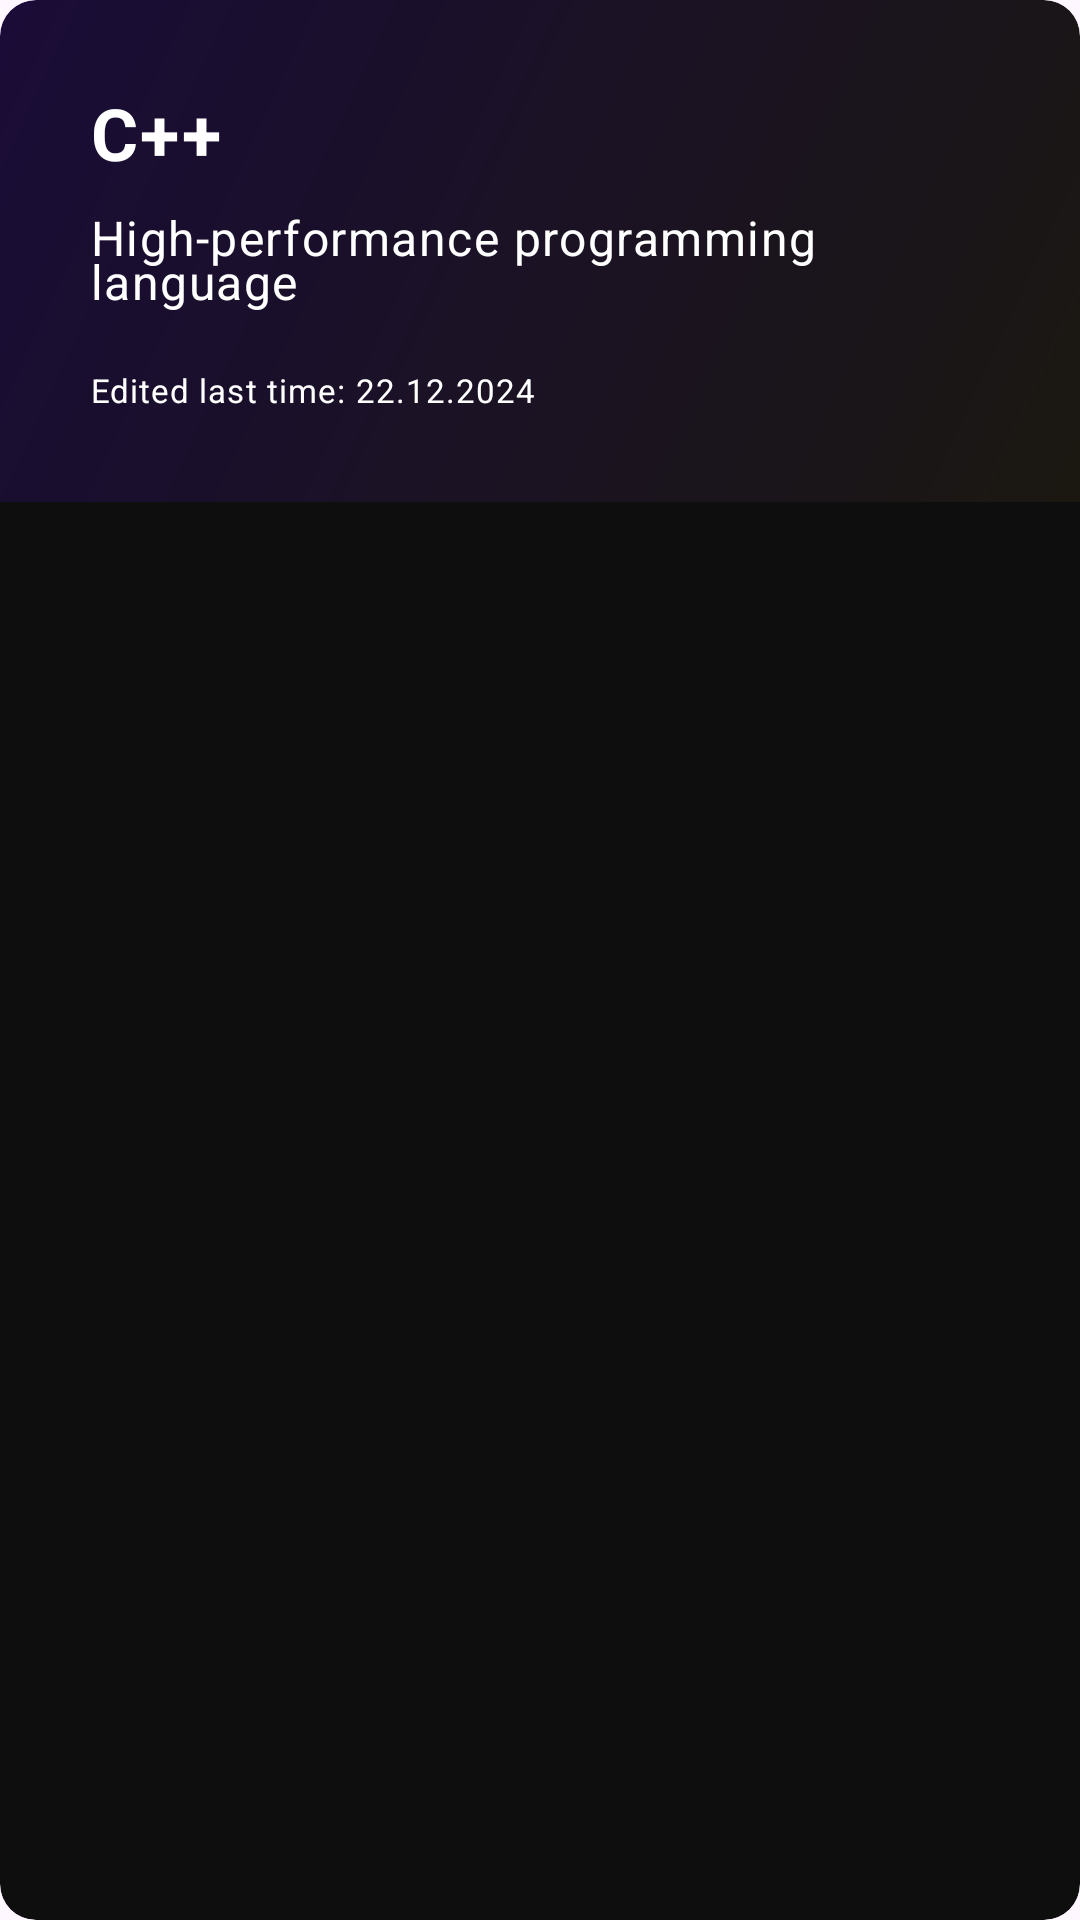

Write the Android layout XML for this screen, with the resource values it uses.
<!-- AndroidManifest.xml: application theme Theme.SkillTracker -->
<!-- res/layout/recyclerview_item.xml -->
<?xml version="1.0" encoding="utf-8"?>
<com.google.android.material.card.MaterialCardView xmlns:android="http://schemas.android.com/apk/res/android"
    xmlns:app="http://schemas.android.com/apk/res-auto"
    style="?attr/materialCardViewFilledStyle"
    android:layout_width="match_parent"
    android:layout_height="wrap_content"
    android:layout_marginTop="4dp"
    android:layout_marginBottom="10dp"
    android:orientation="vertical"
    app:cardBackgroundColor="?attr/colorSurfaceVariant"
    app:cardCornerRadius="12dp">

    <LinearLayout
        android:layout_width="match_parent"
        android:layout_height="wrap_content"
        android:background="@drawable/gradient_card"
        android:orientation="vertical"
        android:paddingHorizontal="30dp"
        android:paddingVertical="28dp">

        <com.google.android.material.textview.MaterialTextView
            android:id="@+id/card_title"
            style="@style/TextAppearance.MaterialComponents.Body1"
            android:layout_width="match_parent"
            android:layout_height="wrap_content"
            android:layout_marginBottom="8dp"
            android:lineSpacingMultiplier="0.8"
            android:text="@string/skill_title"
            android:textColor="@color/white"
            android:textSize="24sp"
            android:textStyle="bold"
            app:fontFamily="@font/lexend_deca_bold" />

        <com.google.android.material.textview.MaterialTextView
            android:id="@+id/description"
            style="@style/TextAppearance.MaterialComponents.Body1"
            android:layout_width="match_parent"
            android:layout_height="wrap_content"
            android:layout_marginBottom="18dp"
            android:lineSpacingMultiplier="0.8"
            android:text="@string/skill_description"
            android:textColor="@color/white"
            android:textSize="16sp"
            app:fontFamily="@font/lexend_deca" />

        <LinearLayout
            android:layout_width="match_parent"
            android:layout_height="wrap_content"
            android:orientation="horizontal">

            <com.google.android.material.textview.MaterialTextView
                android:id="@+id/date_label"
                style="@style/TextAppearance.MaterialComponents.Body1"
                android:layout_width="wrap_content"
                android:layout_height="wrap_content"
                android:layout_marginBottom="2dp"
                android:text="@string/date_label"
                android:textColor="@color/white"
                android:textSize="11sp"
                app:fontFamily="@font/lexend_deca" />

            <com.google.android.material.textview.MaterialTextView
                android:id="@+id/date"
                style="@style/TextAppearance.MaterialComponents.Body1"
                android:layout_width="0dp"
                android:layout_height="wrap_content"
                android:layout_marginBottom="2dp"
                android:layout_weight="1"
                android:text="@string/date"
                android:textColor="@color/white"
                android:textSize="11sp"
                app:fontFamily="@font/lexend_deca" />
        </LinearLayout>
    </LinearLayout>
</com.google.android.material.card.MaterialCardView>
<!-- resources referenced by this layout -->
<resources>
  <color name="white">#FFFFFFFF</color>
  <!-- drawable gradient_card (drawable) -->
  <?xml version="1.0" encoding="utf-8"?>
  <shape xmlns:android="http://schemas.android.com/apk/res/android">
      <gradient
          android:type="linear"
          android:angle="315"
          android:startColor="#334900DA"
          android:endColor="#0DFECA45"/>
  </shape>
  <string name="date">22.12.2024</string>
  <string name="date_label">"Edited last time: "</string>
  <string name="skill_description">High-performance programming language</string>
  <string name="skill_title">C++</string>
  <style name="Theme.SkillTracker" parent="Theme.Material3.DayNight.NoActionBar">
          
          <item name="colorPrimary">@color/white</item>
          <item name="colorPrimaryVariant">@color/purple_700</item>
          <item name="colorOnPrimary">@color/black</item>
          
          <item name="colorSecondary">@color/purple_700</item>
          <item name="colorSecondaryVariant">@color/teal_700</item>
          <item name="colorOnSecondary">@color/white</item>
          
          <item name="android:statusBarColor">?attr/colorPrimaryVariant</item>
          
          <item name="colorSurface">@color/black</item>
          <item name="colorSurfaceVariant">@color/dark_grey</item>
          <item name="colorOnSurface">@color/white</item>
      </style>
  <color name="purple_700">#682280</color>
  <color name="black">#FF000000</color>
  <color name="teal_700">#FF018786</color>
  <color name="dark_grey">#0E0E0E</color>
</resources>
